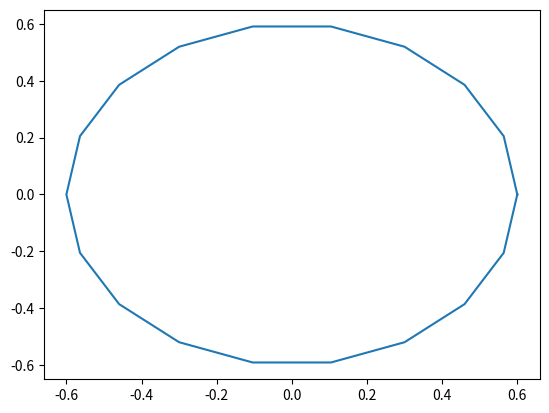

This chart was generated by the following Python code:
import numpy as np
import matplotlib.pyplot as plt

x0, y0 = 0, 0  # 原点
r = 0.6        # 半径
angles = np.arange(0, 2*np.pi, np.pi/9)  # 角度列表
xs = x0 + r * np.cos(angles)
ys = y0 + r * np.sin(angles)

# 添加最后一个点
x_final, y_final = x0 + r * np.cos(2*np.pi), y0 + r * np.sin(2*np.pi)
xs = np.append(xs, x_final)
ys = np.append(ys, y_final)

plt.plot(xs, ys)
plt.show()

for x, y in zip(xs, ys):
    print(f'<point>{x} {y}</point>')